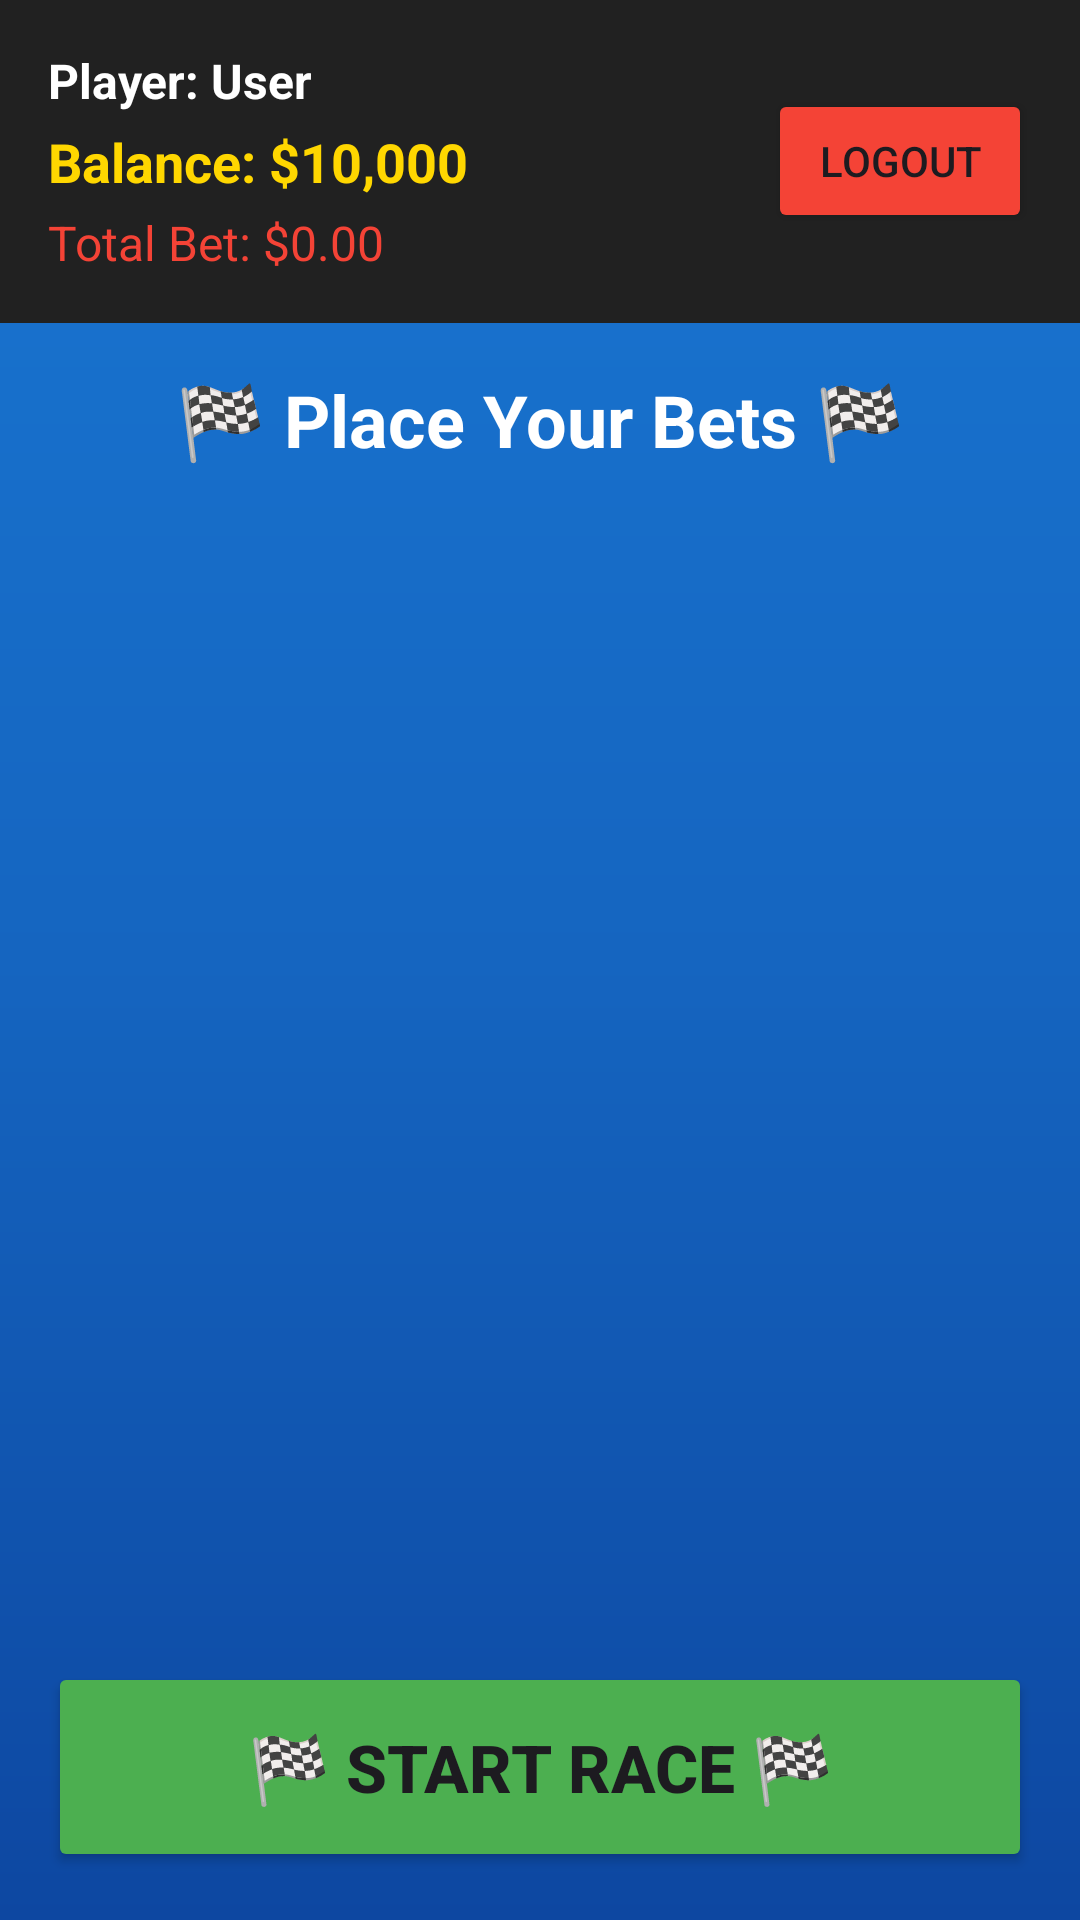

Reconstruct the res/layout file that produces this screen, plus the resources it refers to.
<!-- AndroidManifest.xml: application theme Theme.DemoGame -->
<!-- res/layout/activity_betting.xml -->
<?xml version="1.0" encoding="utf-8"?>
<LinearLayout xmlns:android="http://schemas.android.com/apk/res/android"
    android:layout_width="match_parent"
    android:layout_height="match_parent"
    android:orientation="vertical"
    android:background="@drawable/bg_betting">

    
    <LinearLayout
        android:layout_width="match_parent"
        android:layout_height="wrap_content"
        android:orientation="horizontal"
        android:padding="16dp"
        android:background="@color/racing_dark"
        android:gravity="center_vertical">

        <LinearLayout
            android:layout_width="0dp"
            android:layout_height="wrap_content"
            android:layout_weight="1"
            android:orientation="vertical">

            <TextView
                android:id="@+id/tvUsername"
                android:layout_width="wrap_content"
                android:layout_height="wrap_content"
                android:text="Player: User"
                android:textColor="@color/white"
                android:textSize="16sp"
                android:textStyle="bold"/>

            <TextView
                android:id="@+id/tvBalance"
                android:layout_width="wrap_content"
                android:layout_height="wrap_content"
                android:text="Balance: $10,000"
                android:textColor="@color/racing_gold"
                android:textSize="18sp"
                android:textStyle="bold"
                android:layout_marginTop="4dp"/>

            <TextView
                android:id="@+id/tvTotalBet"
                android:layout_width="wrap_content"
                android:layout_height="wrap_content"
                android:text="Total Bet: $0.00"
                android:textColor="@color/racing_red"
                android:textSize="16sp"
                android:layout_marginTop="4dp"/>
        </LinearLayout>

        <Button
            android:id="@+id/btnLogout"
            android:layout_width="wrap_content"
            android:layout_height="wrap_content"
            android:text="Logout"
            android:backgroundTint="@color/racing_red"/>
    </LinearLayout>

    
    <TextView
        android:layout_width="match_parent"
        android:layout_height="wrap_content"
        android:text="🏁 Place Your Bets 🏁"
        android:textSize="24sp"
        android:textStyle="bold"
        android:textColor="@color/white"
        android:gravity="center"
        android:padding="16dp"/>

    
    <ScrollView
        android:layout_width="match_parent"
        android:layout_height="0dp"
        android:layout_weight="1"
        android:padding="16dp">

        <LinearLayout
            android:id="@+id/carBettingContainer"
            android:layout_width="match_parent"
            android:layout_height="wrap_content"
            android:orientation="vertical"/>
    </ScrollView>

    
    <Button
        android:id="@+id/btnStartRace"
        android:layout_width="match_parent"
        android:layout_height="70dp"
        android:text="🏁 START RACE 🏁"
        android:textSize="22sp"
        android:textStyle="bold"
        android:backgroundTint="@color/racing_green"
        android:layout_margin="16dp"/>

</LinearLayout>
<!-- resources referenced by this layout -->
<resources>
  <color name="racing_dark">#212121</color>
  <color name="racing_gold">#FFD700</color>
  <color name="racing_green">#4CAF50</color>
  <color name="racing_red">#F44336</color>
  <color name="white">#FFFFFFFF</color>
  <!-- drawable bg_betting (drawable) -->
  <?xml version="1.0" encoding="utf-8"?>
  <shape xmlns:android="http://schemas.android.com/apk/res/android">
      <gradient
          android:angle="90"
          android:startColor="#0d47a1"
          android:centerColor="#1565c0"
          android:endColor="#1976d2"
          android:type="linear"/>
  </shape>
  <style name="Theme.DemoGame" parent="Base.Theme.DemoGame" />
  <style name="Base.Theme.DemoGame" parent="Theme.Material3.DayNight.NoActionBar">
          
          
      </style>
</resources>
